6-way image classification set "images" from GitHub (2026-1-NCC5/Projeto10); label vocabulary: acucar, arroz, cafe, feijao, macarrao, outros.

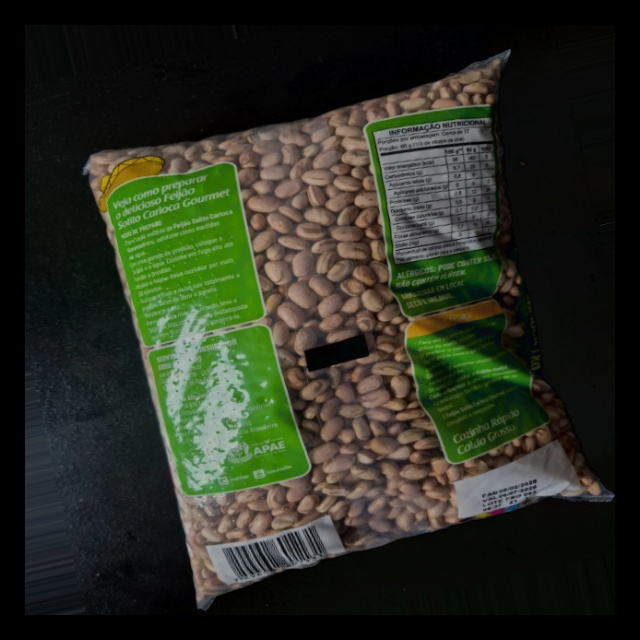
Label: feijao

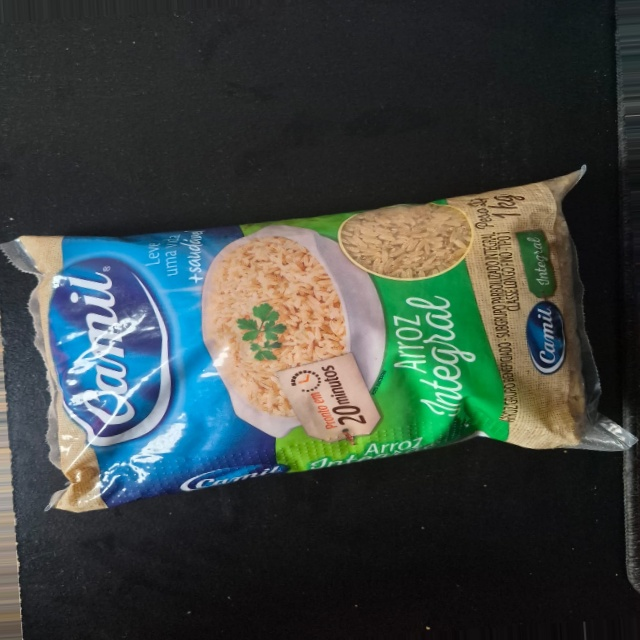
Label: arroz

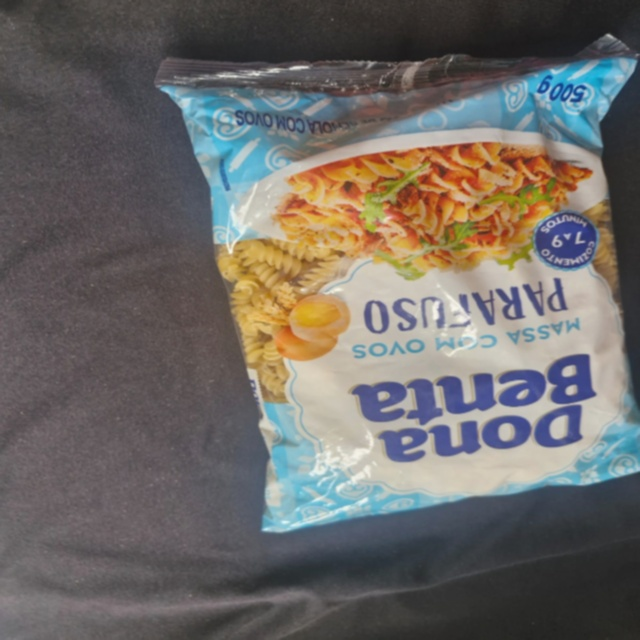
Label: outros

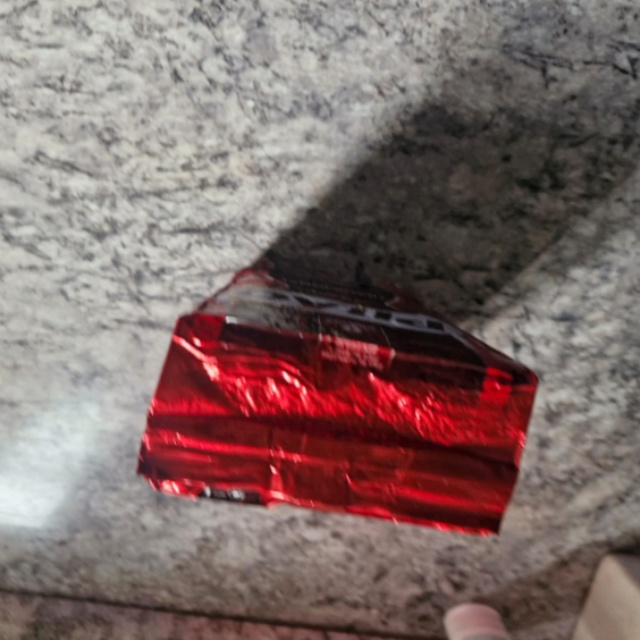
Label: outros

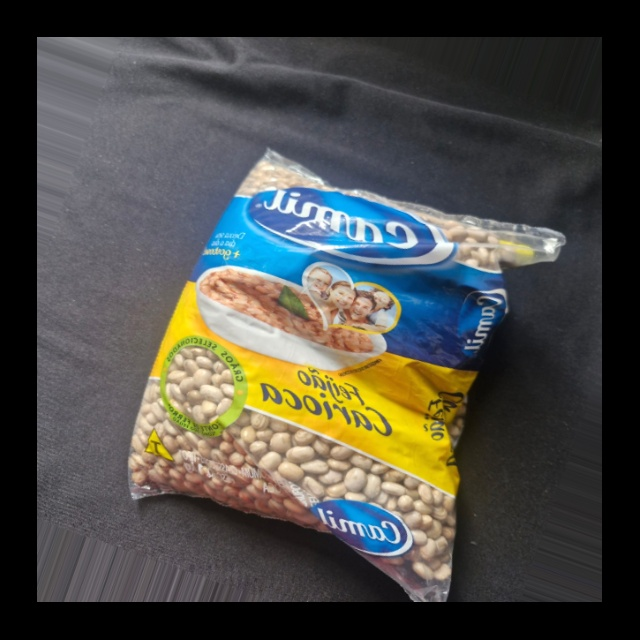
Label: feijao

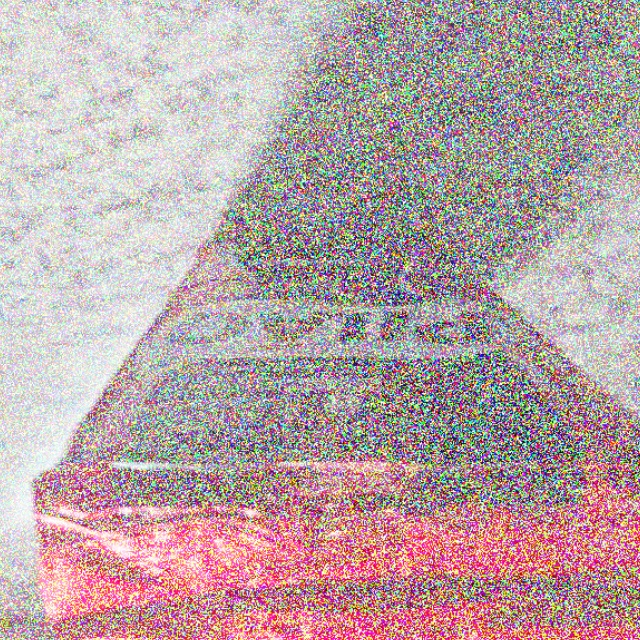
Label: outros
